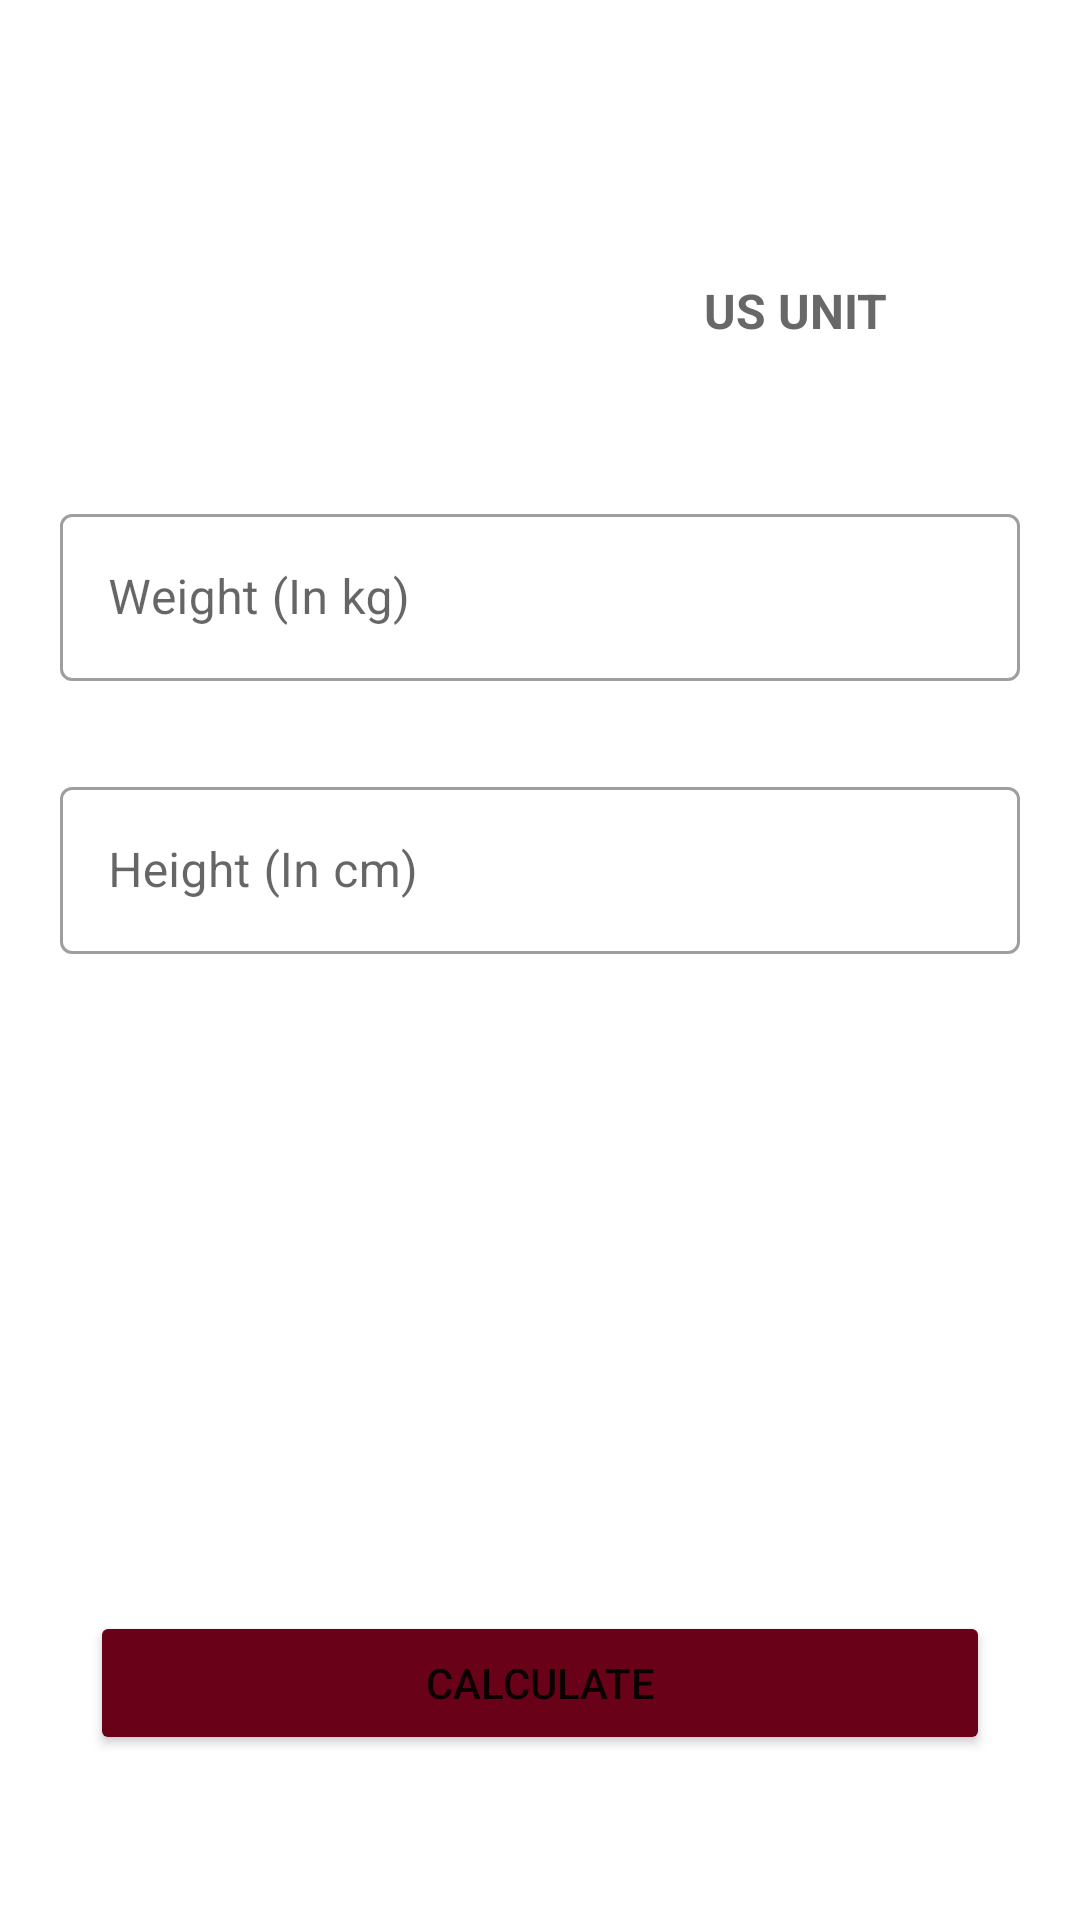

The Android layout XML behind this screen, and the referenced resources:
<!-- AndroidManifest.xml: application theme Theme.HomeWorkoutApp -->
<!-- res/layout/activity_bmi.xml -->
<?xml version="1.0" encoding="utf-8"?>
<androidx.constraintlayout.widget.ConstraintLayout xmlns:android="http://schemas.android.com/apk/res/android"
    xmlns:app="http://schemas.android.com/apk/res-auto"
    xmlns:tools="http://schemas.android.com/tools"
    android:layout_width="match_parent"
    android:layout_height="match_parent"
    android:padding="10dp"
    tools:context=".BmiActivity">

    <androidx.appcompat.widget.Toolbar
        android:id="@+id/tool_bar_bmi"
        android:layout_width="match_parent"
        android:layout_height="?actionBarSize"
        android:background="@color/white"
        android:theme="@style/ToolbarTheme"
        app:layout_constraintTop_toTopOf="parent"
        app:titleTextColor="@color/colorPrimary" />

    <RadioGroup
        android:id="@+id/radio_group_unit"
        android:layout_width="match_parent"
        android:layout_height="wrap_content"
        android:layout_marginTop="20dp"
        android:background="@drawable/drawable_radio_group_tab_background"
        android:orientation="horizontal"
        app:layout_constraintTop_toBottomOf="@id/tool_bar_bmi">

        <RadioButton
            android:id="@+id/radio_button_metric_unit"
            android:layout_width="0dp"
            android:layout_height="35dp"
            android:layout_weight="1"
            android:background="@drawable/drawable_unit_tab_selector"
            android:button="@null"
            android:checked="true"
            android:gravity="center"
            android:text="@string/metric_unit"
            android:textColor="@drawable/drawable_unit_tab_text_colour_selector"
            android:textSize="16sp"
            android:textStyle="bold" />

        <RadioButton
            android:id="@+id/radio_button_US_unit"
            android:layout_width="0dp"
            android:layout_height="35dp"
            android:layout_weight="1"
            android:background="@drawable/drawable_unit_tab_selector"
            android:button="@null"
            android:checked="false"
            android:gravity="center"
            android:text="@string/us_unit"
            android:textColor="@drawable/drawable_unit_tab_text_colour_selector"
            android:textSize="16sp"
            android:textStyle="bold" />

    </RadioGroup>

    <com.google.android.material.textfield.TextInputLayout
        android:id="@+id/text_field_weight_input_layout"
        style="@style/Widget.MaterialComponents.TextInputLayout.OutlinedBox"
        android:layout_width="match_parent"
        android:layout_height="wrap_content"
        android:layout_marginTop="35dp"
        android:hint="@string/weight_in_kg"
        android:padding="10dp"
        app:layout_constraintEnd_toEndOf="parent"
        app:layout_constraintStart_toStartOf="parent"
        app:layout_constraintTop_toBottomOf="@id/radio_group_unit">

        <com.google.android.material.textfield.TextInputEditText
            android:id="@+id/text_field_weight"
            android:layout_width="match_parent"
            android:layout_height="wrap_content"
            android:inputType="numberDecimal" />

    </com.google.android.material.textfield.TextInputLayout>

    <com.google.android.material.textfield.TextInputLayout
        android:id="@+id/text_field_weight2_input_layout"
        style="@style/Widget.MaterialComponents.TextInputLayout.OutlinedBox"
        android:layout_width="match_parent"
        android:layout_height="wrap_content"
        android:layout_marginTop="35dp"
        android:hint="@string/weight_in_pounds"
        android:padding="10dp"
        android:visibility="invisible"
        app:layout_constraintEnd_toEndOf="parent"
        app:layout_constraintStart_toStartOf="parent"
        app:layout_constraintTop_toBottomOf="@id/radio_group_unit">

        <com.google.android.material.textfield.TextInputEditText
            android:id="@+id/text_field_weight2"
            android:layout_width="match_parent"
            android:layout_height="wrap_content"
            android:inputType="numberDecimal" />

    </com.google.android.material.textfield.TextInputLayout>

    <com.google.android.material.textfield.TextInputLayout
        android:id="@+id/text_field_height_input_layout"
        style="@style/Widget.MaterialComponents.TextInputLayout.OutlinedBox"
        android:layout_width="match_parent"
        android:layout_height="wrap_content"
        android:layout_marginTop="10dp"
        android:hint="@string/height_in_cm"
        android:padding="10dp"
        app:layout_constraintEnd_toEndOf="parent"
        app:layout_constraintStart_toStartOf="parent"
        app:layout_constraintTop_toBottomOf="@id/text_field_weight_input_layout"
        tools:visibility="invisible">

        <com.google.android.material.textfield.TextInputEditText
            android:id="@+id/text_field_height"
            android:layout_width="match_parent"
            android:layout_height="wrap_content"
            android:inputType="numberDecimal" />

    </com.google.android.material.textfield.TextInputLayout>

    <LinearLayout
        android:id="@+id/linear_layout_text_field"
        android:layout_width="match_parent"
        android:layout_height="wrap_content"
        android:gravity="center"
        android:orientation="horizontal"
        android:visibility="invisible"
        app:layout_constraintEnd_toEndOf="parent"
        app:layout_constraintStart_toStartOf="parent"
        app:layout_constraintTop_toBottomOf="@id/text_field_weight2_input_layout"
        tools:visibility="visible">

        <com.google.android.material.textfield.TextInputLayout
            android:id="@+id/text_field_feet_input_layout"
            style="@style/Widget.MaterialComponents.TextInputLayout.OutlinedBox"
            android:layout_width="150dp"
            android:layout_height="wrap_content"
            android:layout_marginTop="10dp"
            android:hint="@string/feet"
            android:padding="10dp"
            app:boxStrokeColor="@color/colorAccent"
            app:hintTextColor="@color/colorAccent"
            app:layout_constraintEnd_toEndOf="parent"
            app:layout_constraintStart_toStartOf="parent"
            app:layout_constraintTop_toBottomOf="@id/text_field_weight_input_layout">

            <com.google.android.material.textfield.TextInputEditText
                android:id="@+id/text_field_feet"
                android:layout_width="match_parent"
                android:layout_height="wrap_content"
                android:inputType="numberDecimal"
                android:textSize="16sp" />

        </com.google.android.material.textfield.TextInputLayout>

        <com.google.android.material.textfield.TextInputLayout
            android:id="@+id/text_field_inch_input_layout"
            style="@style/Widget.MaterialComponents.TextInputLayout.OutlinedBox"
            android:layout_width="150dp"
            android:layout_height="wrap_content"
            android:layout_marginTop="10dp"
            android:hint="@string/inch"
            android:padding="10dp"
            app:boxStrokeColor="@color/colorAccent"
            app:hintTextColor="@color/colorAccent"
            app:layout_constraintEnd_toEndOf="parent"
            app:layout_constraintStart_toStartOf="parent"
            app:layout_constraintTop_toBottomOf="@id/text_field_weight_input_layout">

            <com.google.android.material.textfield.TextInputEditText
                android:id="@+id/text_field_inch"
                android:layout_width="match_parent"
                android:layout_height="wrap_content"
                android:inputType="numberDecimal"
                android:textSize="16sp" />

        </com.google.android.material.textfield.TextInputLayout>

    </LinearLayout>

    <LinearLayout
        android:id="@+id/linear_layout"
        android:layout_width="match_parent"
        android:layout_height="wrap_content"
        android:layout_marginTop="30dp"
        android:layout_marginBottom="25dp"
        android:gravity="center"
        android:orientation="vertical"
        android:padding="10dp"
        android:visibility="invisible"
        app:layout_constraintBottom_toTopOf="@id/linear_layout_calculate_btn"
        app:layout_constraintEnd_toEndOf="parent"
        app:layout_constraintStart_toStartOf="parent"
        tools:visibility="visible">

        <TextView
            android:id="@+id/your_bmi_text"
            android:layout_width="wrap_content"
            android:layout_height="wrap_content"
            android:text="@string/your_bmi"
            android:textSize="15sp" />

        <TextView
            android:id="@+id/calculated_result"
            android:layout_width="wrap_content"
            android:layout_height="wrap_content"
            android:textColor="@color/black"
            android:textSize="20sp"
            android:textStyle="bold"
            tools:text="25.0" />

        <TextView
            android:id="@+id/text_view_bmi_comment"
            android:layout_width="wrap_content"
            android:layout_height="wrap_content"
            android:textSize="15sp"
            tools:text="Overweight_comment" />

        <TextView
            android:id="@+id/text_view_bmi_description"
            android:layout_width="wrap_content"
            android:layout_height="wrap_content"
            android:textSize="15sp"
            tools:text="You really need to take care." />

    </LinearLayout>

    <LinearLayout
        android:id="@+id/linear_layout_calculate_btn"
        android:layout_width="match_parent"
        android:layout_height="wrap_content"
        android:layout_marginBottom="25dp"
        android:orientation="vertical"
        android:padding="20dp"
        app:layout_constraintBottom_toBottomOf="parent"
        app:layout_constraintEnd_toEndOf="parent"
        app:layout_constraintStart_toStartOf="parent">

        <Button
            android:id="@+id/calculate_btn"
            android:layout_width="match_parent"
            android:layout_height="wrap_content"
            android:layout_marginTop="40dp"
            android:backgroundTint="@color/colorAccent"
            android:text="@string/calculate" />

    </LinearLayout>

</androidx.constraintlayout.widget.ConstraintLayout>
<!-- resources referenced by this layout -->
<resources>
  <color name="black">#FF000000</color>
  <color name="colorAccent">#690218</color>
  <color name="colorPrimary">#B2212121</color>
  <color name="white">#FFFFFFFF</color>
  <!-- drawable drawable_radio_group_tab_background (drawable) -->
  <?xml version="1.0" encoding="utf-8"?>
  <selector xmlns:android="http://schemas.android.com/apk/res/android">
      <shape android:shape="rectangle">
          <solid android:color="#939393" />
          <stroke android:width="0.5dp" android:color="#4C4C4C" />
          <corners android:radius="30dp" />
      </shape>
  </selector>
  <!-- drawable drawable_unit_tab_text_colour_selector (drawable) -->
  <?xml version="1.0" encoding="utf-8"?>
  <selector xmlns:android="http://schemas.android.com/apk/res/android">
      <item android:color="#FFFFFF" android:state_checked="true" />
  
      <item android:color="#686868" android:state_checked="false" />
  </selector>
  <string name="calculate">CALCULATE</string>
  <string name="feet">Feet</string>
  <string name="height_in_cm">Height (In cm)</string>
  <string name="inch">Inch</string>
  <string name="metric_unit">METRIC UNIT</string>
  <string name="us_unit">US UNIT</string>
  <string name="weight_in_kg">Weight (In kg)</string>
  <string name="weight_in_pounds">Weight (In pounds)</string>
  <string name="your_bmi">Your BMI</string>
  <style name="ToolbarTheme" parent="@style/ThemeOverlay.MaterialComponents.ActionBar">
          <item name="colorControlNormal">@color/toolbar_color_control_normal</item>
      </style>
  <style name="Theme.HomeWorkoutApp" parent="Theme.MaterialComponents.DayNight.NoActionBar">
          
          <item name="colorPrimary">@color/purple_500</item>
          <item name="colorPrimaryVariant">@color/colorAccent</item>
          <item name="colorOnPrimary">@color/white</item>
          
          <item name="colorSecondary">@color/teal_200</item>
          <item name="colorSecondaryVariant">@color/teal_700</item>
          <item name="colorOnSecondary">@color/black</item>
          
          <item name="android:statusBarColor" tools:targetApi="l">?attr/colorPrimaryVariant</item>
          
      </style>
  <color name="toolbar_color_control_normal">#FF000000</color>
  <color name="purple_500">#FF6200EE</color>
  <color name="teal_200">#FF03DAC5</color>
  <color name="teal_700">#FF018786</color>
</resources>
